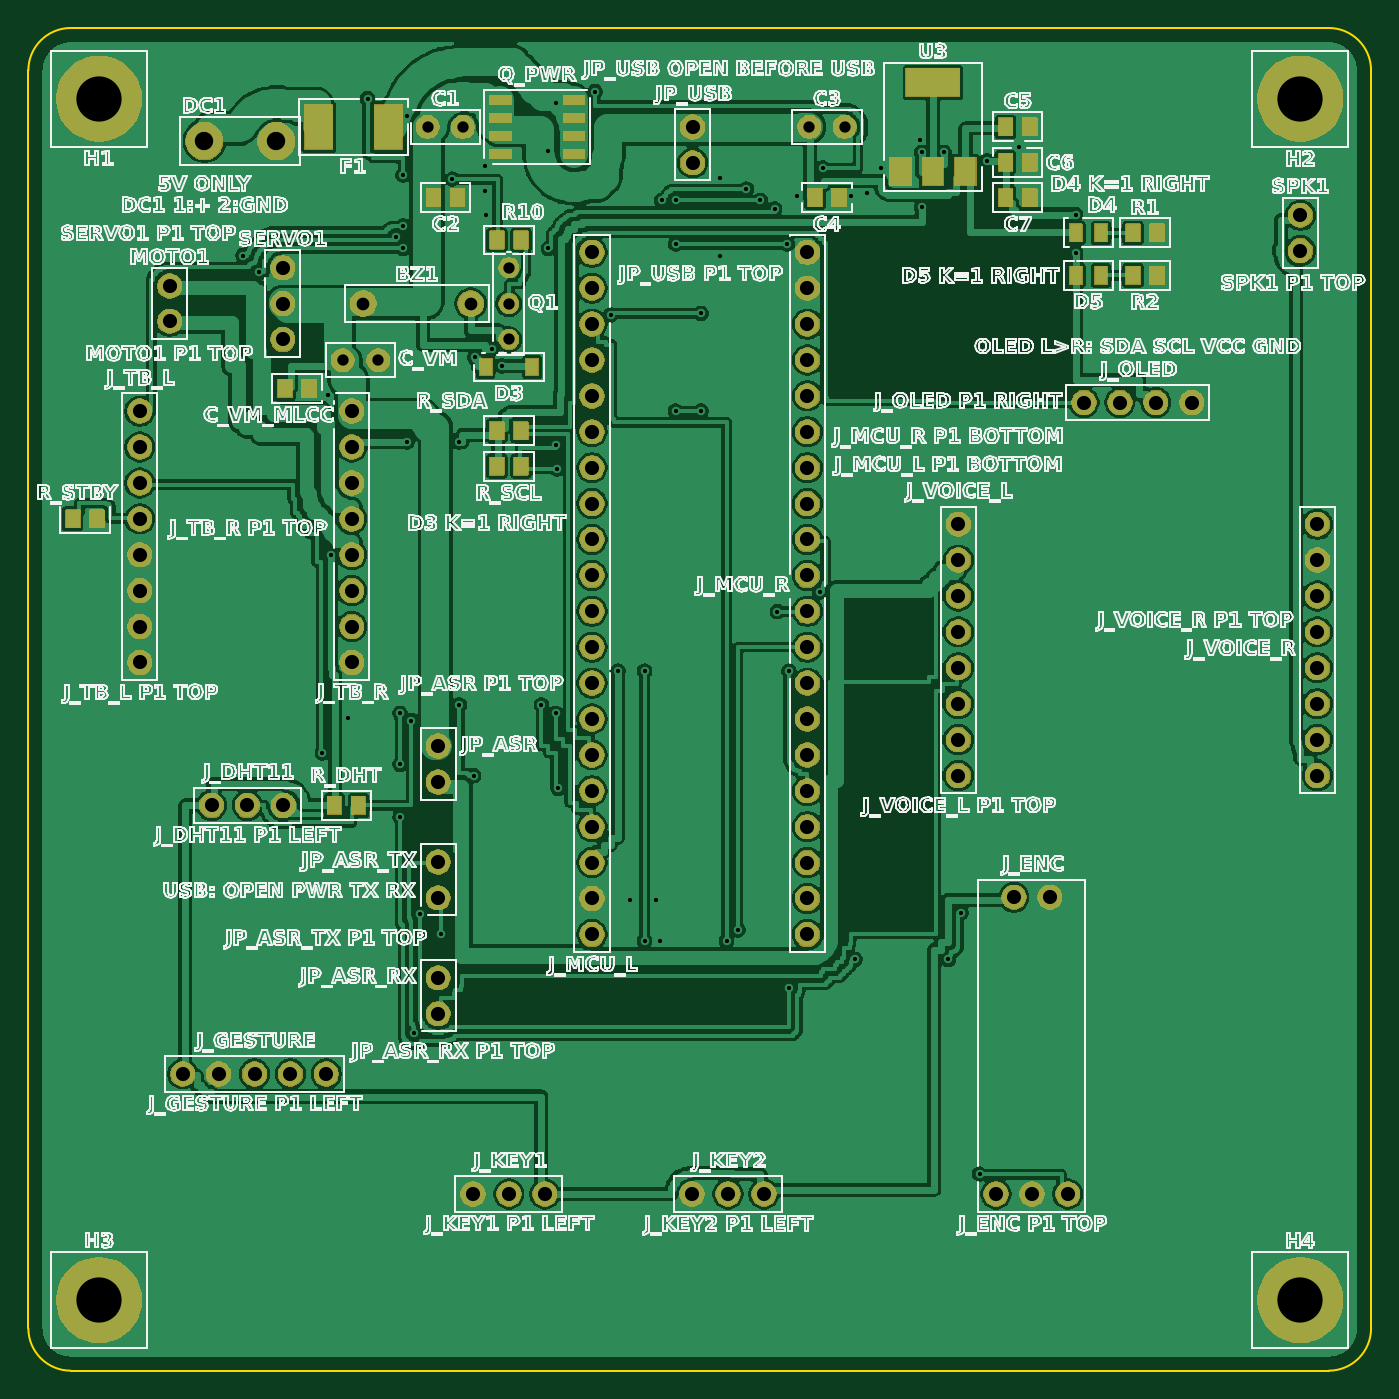
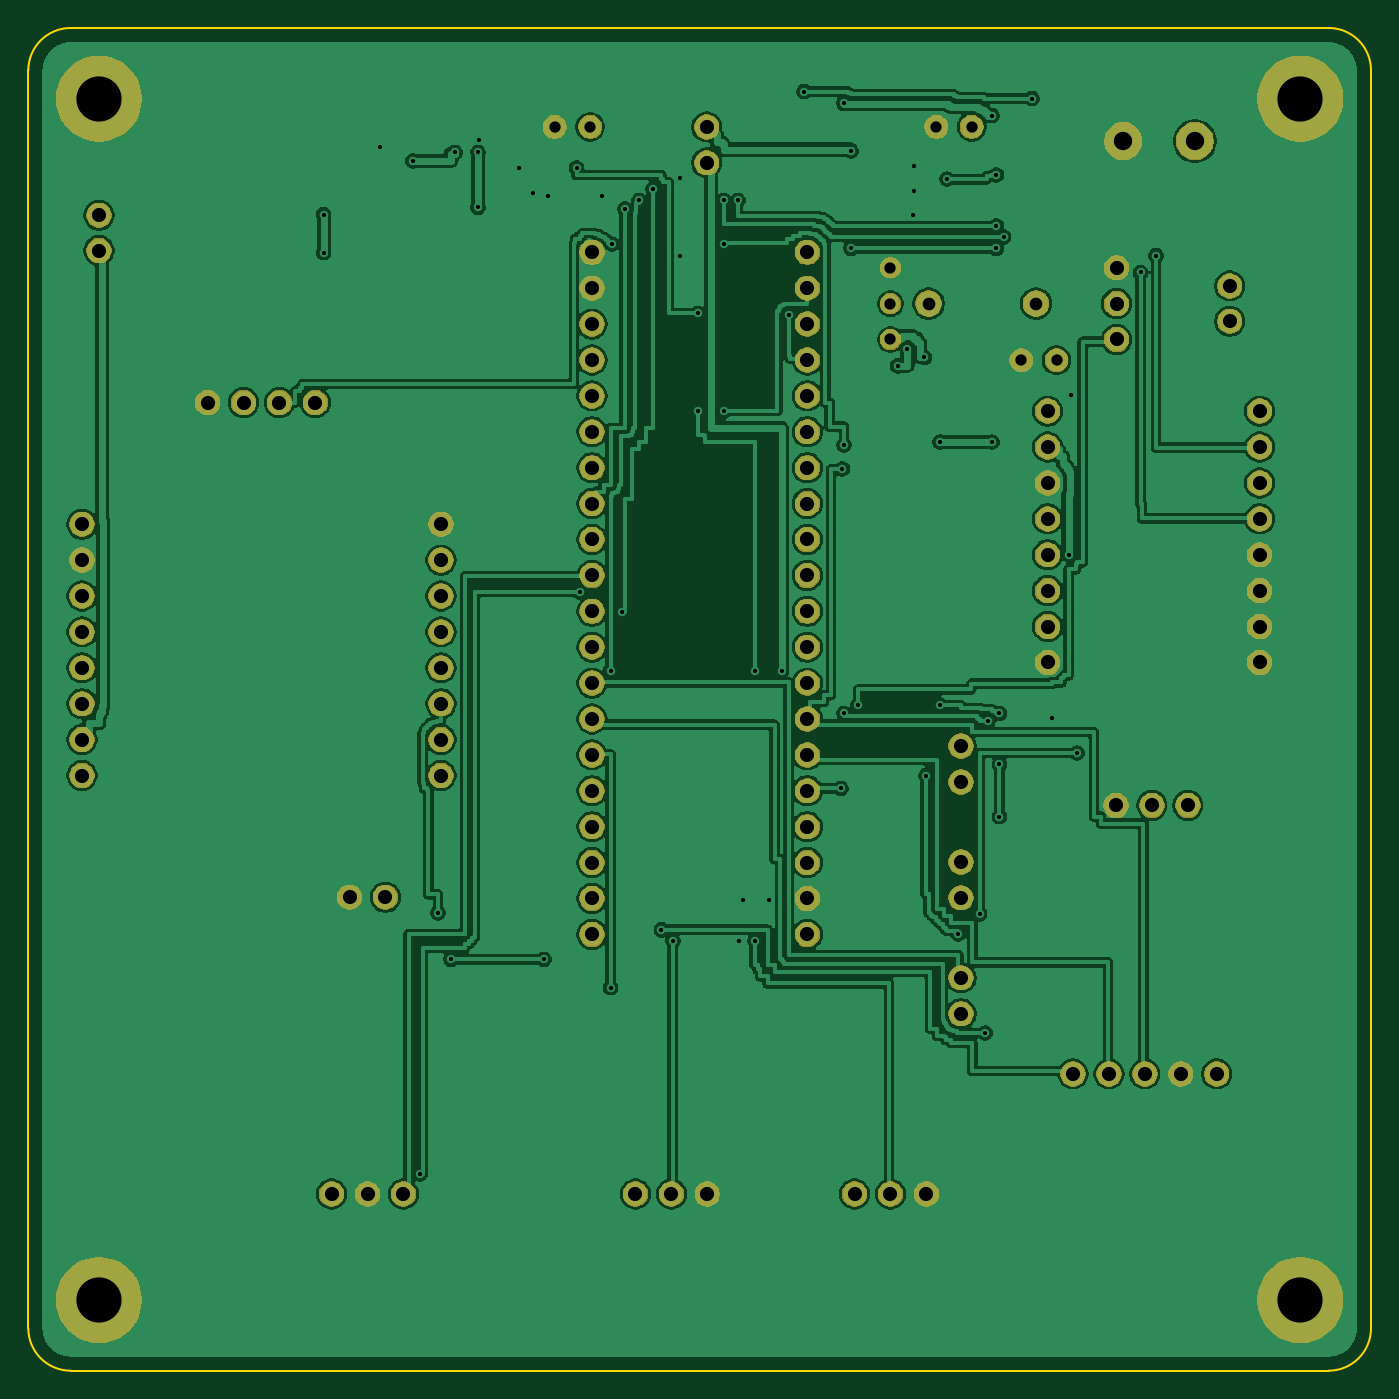
Circuit board: 9 layer files. Board 95.0 x 95.0 mm.
- bottom_copper: solid_local-B_Cu.gbl (314987 bytes)
- bottom_mask: solid_local-B_Mask.gbs (114244 bytes)
- bottom_silk: solid_local-B_Silkscreen.gbo (457 bytes)
- outline: solid_local-Edge_Cuts.gm1 (1014 bytes)
- top_copper: solid_local-F_Cu.gtl (392532 bytes)
- top_mask: solid_local-F_Mask.gts (140050 bytes)
- top_silk: solid_local-F_Silkscreen.gto (571441 bytes)
- drill: solid_local-NPTH.drl (264 bytes)
- drill: solid_local-PTH.drl (3692 bytes)

=== bottom_copper: solid_local-B_Cu.gbl (314987 bytes, source omitted) ===
=== bottom_mask: solid_local-B_Mask.gbs (114244 bytes, source omitted) ===
=== bottom_silk: solid_local-B_Silkscreen.gbo ===
%TF.GenerationSoftware,KiCad,Pcbnew,10.0.7*%
%TF.CreationDate,2026-11-04T19:28:56+08:00*%
%TF.ProjectId,solid_local,736f6c69-645f-46c6-9f63-616c2e6b6963,rev?*%
%TF.SameCoordinates,Original*%
%TF.FileFunction,Legend,Bot*%
%TF.FilePolarity,Positive*%
%FSLAX46Y46*%
G04 Gerber Fmt 4.6, Leading zero omitted, Abs format (unit mm)*
G04 Created by KiCad (PCBNEW 10.0.7) date 2026-11-04 19:28:56*
%MOMM*%
%LPD*%
G01*
G04 APERTURE LIST*
G04 APERTURE END LIST*
M02*

=== outline: solid_local-Edge_Cuts.gm1 ===
%TF.GenerationSoftware,KiCad,Pcbnew,10.0.7*%
%TF.CreationDate,2026-11-04T19:28:56+08:00*%
%TF.ProjectId,solid_local,736f6c69-645f-46c6-9f63-616c2e6b6963,rev?*%
%TF.SameCoordinates,Original*%
%TF.FileFunction,Profile,NP*%
%FSLAX46Y46*%
G04 Gerber Fmt 4.6, Leading zero omitted, Abs format (unit mm)*
G04 Created by KiCad (PCBNEW 10.0.7) date 2026-11-04 19:28:56*
%MOMM*%
%LPD*%
G01*
G04 APERTURE LIST*
%TA.AperFunction,Profile*%
%ADD10C,0.150000*%
%TD*%
G04 APERTURE END LIST*
D10*
X100000000Y-103000000D02*
G75*
G02*
X103000000Y-100000000I3000100J-100D01*
G01*
X100000000Y-192000000D02*
X100000000Y-103000000D01*
X103000000Y-100000000D02*
X192000000Y-100000000D01*
X103000000Y-195000000D02*
G75*
G02*
X100000000Y-192000000I100J3000100D01*
G01*
X192000000Y-100000000D02*
G75*
G02*
X195000000Y-103000000I-100J-3000100D01*
G01*
X192000000Y-195000000D02*
X103000000Y-195000000D01*
X195000000Y-103000000D02*
X195000000Y-192000000D01*
X195000000Y-192000000D02*
G75*
G02*
X192000000Y-195000000I-3000100J100D01*
G01*
M02*

=== top_copper: solid_local-F_Cu.gtl (392532 bytes, source omitted) ===
=== top_mask: solid_local-F_Mask.gts (140050 bytes, source omitted) ===
=== top_silk: solid_local-F_Silkscreen.gto (571441 bytes, source omitted) ===
=== drill: solid_local-NPTH.drl ===
M48
; DRILL file KiCad 10.0.7 date 2026-11-04T19:28:57
; FORMAT={-:-/ absolute / metric / decimal}
; #@! TF.CreationDate,2026-11-04T19:28:57+08:00
; #@! TF.GenerationSoftware,Kicad,Pcbnew,10.0.7
; #@! TF.FileFunction,NonPlated,1,2,NPTH
FMAT,2
METRIC
%
G90
G05
M30

=== drill: solid_local-PTH.drl ===
M48
; DRILL file KiCad 10.0.7 date 2026-11-04T19:28:57
; FORMAT={-:-/ absolute / metric / decimal}
; #@! TF.CreationDate,2026-11-04T19:28:57+08:00
; #@! TF.GenerationSoftware,Kicad,Pcbnew,10.0.7
; #@! TF.FileFunction,Plated,1,2,PTH
FMAT,2
METRIC
; #@! TA.AperFunction,Plated,PTH,ViaDrill
T1C0.300
; #@! TA.AperFunction,Plated,PTH,ComponentDrill
T2C0.800
; #@! TA.AperFunction,Plated,PTH,ComponentDrill
T3C0.900
; #@! TA.AperFunction,Plated,PTH,ComponentDrill
T4C1.000
; #@! TA.AperFunction,Plated,PTH,ComponentDrill
T5C1.300
; #@! TA.AperFunction,Plated,PTH,ComponentDrill
T6C3.200
%
G90
G05
T1
X115.2Y-116.1
X116.3Y-117.3
X120.8Y-151.3
X121.2Y-126.0
X121.4Y-137.3
X122.6Y-148.8
X124.0Y-105.0
X126.0Y-114.8
X126.3Y-148.5
X126.3Y-152.1
X126.3Y-155.8
X126.5Y-110.4
X126.5Y-114.0
X126.5Y-115.6
X126.8Y-106.2
X126.8Y-129.3
X127.1Y-149.0
X127.3Y-171.1
X127.7Y-162.7
X129.2Y-164.1
X130.0Y-110.7
X130.5Y-129.3
X130.5Y-147.9
X131.5Y-152.9
X131.6Y-123.3
X132.3Y-109.8
X132.3Y-111.5
X132.4Y-113.2
X132.8Y-122.7
X133.5Y-123.9
X136.3Y-147.9
X136.8Y-108.7
X136.8Y-115.6
X137.3Y-105.3
X137.3Y-129.5
X137.3Y-148.5
X137.4Y-131.2
X137.5Y-153.8
X140.1Y-104.5
X141.2Y-120.3
X141.7Y-145.5
X142.6Y-161.7
X143.6Y-145.5
X143.6Y-164.6
X144.4Y-161.7
X144.7Y-164.6
X144.8Y-112.2
X145.8Y-112.2
X145.8Y-115.3
X145.8Y-127.1
X147.6Y-120.2
X147.6Y-127.1
X148.9Y-110.6
X148.9Y-116.1
X149.4Y-164.6
X150.2Y-163.8
X150.8Y-111.4
X151.8Y-112.2
X152.8Y-112.8
X153.0Y-141.3
X153.7Y-115.3
X153.8Y-145.5
X153.8Y-167.9
X154.4Y-111.9
X156.0Y-139.9
X156.2Y-109.9
X158.2Y-111.9
X158.5Y-165.9
X159.3Y-111.7
X160.3Y-109.9
X163.1Y-107.9
X163.2Y-108.8
X163.2Y-112.7
X164.8Y-108.8
X165.1Y-165.9
X166.0Y-162.6
X167.3Y-181.1
X167.8Y-109.4
X170.1Y-108.4
X174.1Y-113.2
X174.1Y-115.9
T2
X122.25Y-123.5
X124.75Y-123.5
X128.25Y-107.0
X130.75Y-107.0
X134.0Y-116.96
X134.0Y-119.5
X134.0Y-122.04
X155.25Y-107.0
X157.75Y-107.0
T3
X123.7Y-119.5
X131.3Y-119.5
T4
X107.88Y-127.11
X107.88Y-129.65
X107.88Y-132.19
X107.88Y-134.73
X107.88Y-137.27
X107.88Y-139.81
X107.88Y-142.35
X107.88Y-144.89
X110.0Y-118.25
X110.0Y-120.75
X110.92Y-174.0
X112.96Y-155.0
X113.46Y-174.0
X115.5Y-155.0
X116.0Y-174.0
X118.0Y-116.96
X118.0Y-119.5
X118.0Y-122.04
X118.04Y-155.0
X118.54Y-174.0
X121.08Y-174.0
X122.88Y-127.11
X122.88Y-129.65
X122.88Y-132.19
X122.88Y-134.73
X122.88Y-137.27
X122.88Y-139.81
X122.88Y-142.35
X122.88Y-144.89
X129.0Y-150.8
X129.0Y-153.34
X129.0Y-159.0
X129.0Y-161.54
X129.0Y-167.2
X129.0Y-169.74
X131.46Y-182.5
X134.0Y-182.5
X136.54Y-182.5
X139.88Y-115.87
X139.88Y-118.41
X139.88Y-120.95
X139.88Y-123.49
X139.88Y-126.03
X139.88Y-128.57
X139.88Y-131.11
X139.88Y-133.65
X139.88Y-136.19
X139.88Y-138.73
X139.88Y-141.27
X139.88Y-143.81
X139.88Y-146.35
X139.88Y-148.89
X139.88Y-151.43
X139.88Y-153.97
X139.88Y-156.51
X139.88Y-159.05
X139.88Y-161.59
X139.88Y-164.13
X146.96Y-182.5
X147.0Y-107.0
X147.0Y-109.54
X149.5Y-182.5
X152.04Y-182.5
X155.12Y-115.87
X155.12Y-118.41
X155.12Y-120.95
X155.12Y-123.49
X155.12Y-126.03
X155.12Y-128.57
X155.12Y-131.11
X155.12Y-133.65
X155.12Y-136.19
X155.12Y-138.73
X155.12Y-141.27
X155.12Y-143.81
X155.12Y-146.35
X155.12Y-148.89
X155.12Y-151.43
X155.12Y-153.97
X155.12Y-156.51
X155.12Y-159.05
X155.12Y-161.59
X155.12Y-164.13
X165.8Y-135.11
X165.8Y-137.65
X165.8Y-140.19
X165.8Y-142.73
X165.8Y-145.27
X165.8Y-147.81
X165.8Y-150.35
X165.8Y-152.89
X168.46Y-182.5
X169.73Y-161.5
X171.0Y-182.5
X172.27Y-161.5
X173.54Y-182.5
X174.69Y-126.5
X177.23Y-126.5
X179.77Y-126.5
X182.31Y-126.5
X190.0Y-113.25
X190.0Y-115.75
X191.2Y-135.11
X191.2Y-137.65
X191.2Y-140.19
X191.2Y-142.73
X191.2Y-145.27
X191.2Y-147.81
X191.2Y-150.35
X191.2Y-152.89
T5
X112.46Y-108.0
X117.54Y-108.0
T6
X105.0Y-105.0
X105.0Y-190.0
X190.0Y-105.0
X190.0Y-190.0
M30
